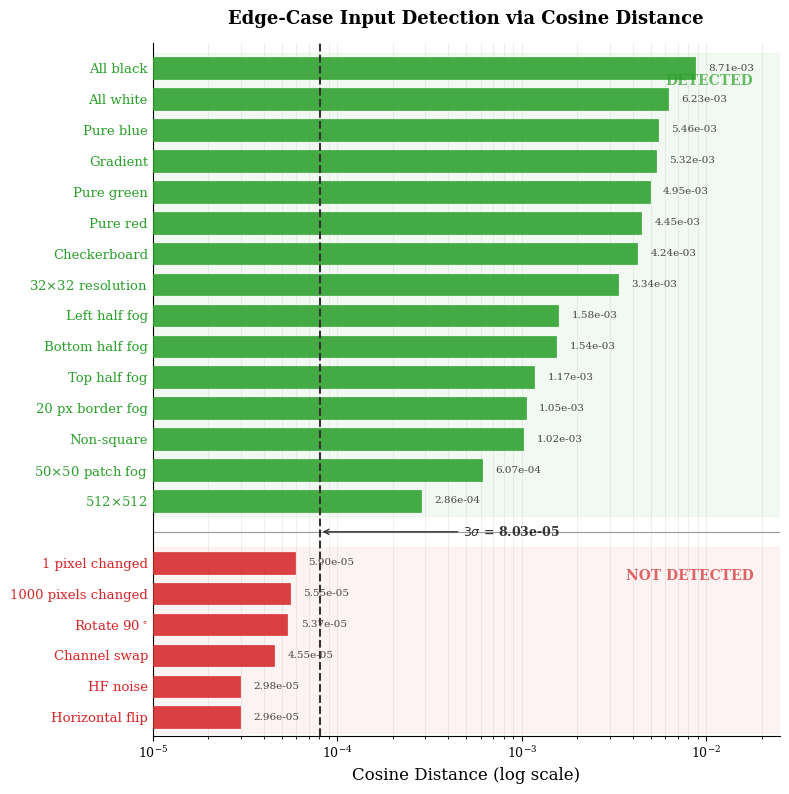

Reproduce this figure in Python. (Note: this script raises an exception after producing the figure.)
"""
Generate publication-quality horizontal bar chart of cosine distances
for edge-case inputs, with 3-sigma detection threshold.

Output: fig_edge_cases.png
"""

import matplotlib.pyplot as plt
import matplotlib.patches as mpatches
import matplotlib.transforms as mtransforms
import numpy as np

# ── Data ──────────────────────────────────────────────────────────────
detected_labels = [
    "All black",
    "All white",
    "Pure blue",
    "Gradient",
    "Pure green",
    "Pure red",
    "Checkerboard",
    r"32$\times$32 resolution",
    "Left half fog",
    "Bottom half fog",
    "Top half fog",
    "20 px border fog",
    "Non-square",
    r"50$\times$50 patch fog",
    r"512$\times$512",
]
detected_values = [
    8.71e-3, 6.23e-3, 5.46e-3, 5.32e-3, 4.95e-3,
    4.45e-3, 4.24e-3, 3.34e-3, 1.58e-3, 1.54e-3,
    1.17e-3, 1.05e-3, 1.02e-3, 6.07e-4, 2.86e-4,
]

not_detected_labels = [
    "1 pixel changed",
    "1000 pixels changed",
    r"Rotate 90$^\circ$",
    "Channel swap",
    "HF noise",
    "Horizontal flip",
]
not_detected_values = [
    5.90e-5, 5.55e-5, 5.37e-5, 4.55e-5, 2.98e-5, 2.96e-5,
]

THRESHOLD = 8.03e-5

# ── Colours ───────────────────────────────────────────────────────────
GREEN = "#2ca02c"
GREEN_LIGHT = "#e6f5e6"
RED = "#d62728"
RED_LIGHT = "#fde8e8"
THRESH_COL = "#333333"

# ── Build ordered lists (bottom → top in chart) ──────────────────────
labels, values, colors = [], [], []

# Not-detected group (bottom)
for lbl, val in zip(reversed(not_detected_labels), reversed(not_detected_values)):
    labels.append(lbl)
    values.append(val)
    colors.append(RED)

# Spacer row
labels.append("")
values.append(0)
colors.append("none")

# Detected group (top)
for lbl, val in zip(reversed(detected_labels), reversed(detected_values)):
    labels.append(lbl)
    values.append(val)
    colors.append(GREEN)

y_pos = np.arange(len(labels))
spacer_idx = len(not_detected_labels)  # index of spacer row

# ── Figure ────────────────────────────────────────────────────────────
plt.rcParams.update({
    "font.family": "serif",
    "font.size": 10,
    "axes.labelsize": 12,
    "axes.titlesize": 13,
    "xtick.labelsize": 9,
    "ytick.labelsize": 9.5,
    "figure.dpi": 300,
})

fig, ax = plt.subplots(figsize=(8, 8))

# Background shading for each group
ax.axhspan(-0.5, spacer_idx - 0.5, color=RED_LIGHT, alpha=0.5, zorder=0)
ax.axhspan(spacer_idx + 0.5, len(labels) - 0.5, color=GREEN_LIGHT, alpha=0.5, zorder=0)

# Bars
ax.barh(
    y_pos, values,
    color=colors,
    edgecolor=[c if c != "none" else "none" for c in colors],
    linewidth=0.5, height=0.7, alpha=0.88, zorder=3,
)

# Log scale
ax.set_xscale("log")
ax.set_xlim(left=1e-5, right=2.5e-2)

# Threshold line
ax.axvline(
    THRESHOLD, color=THRESH_COL, linestyle="--", linewidth=1.5, zorder=5,
)

# Threshold annotation (place beside the dashed line, in the middle region)
ax.annotate(
    rf"$3\sigma$ = {THRESHOLD:.2e}",
    xy=(THRESHOLD, spacer_idx),
    xytext=(THRESHOLD * 6, spacer_idx),
    fontsize=9, fontweight="bold", color=THRESH_COL,
    arrowprops=dict(arrowstyle="->", color=THRESH_COL, lw=1.0),
    ha="left", va="center",
)

# Group heading text (placed inside the shaded regions, top-right corner)
trans = mtransforms.blended_transform_factory(ax.transData, ax.transData)

ax.text(
    1.8e-2, len(labels) - 1.2,
    "DETECTED",
    fontsize=10, fontweight="bold", color=GREEN,
    va="top", ha="right", alpha=0.7, zorder=2,
)
ax.text(
    1.8e-2, spacer_idx - 1.2,
    "NOT DETECTED",
    fontsize=10, fontweight="bold", color=RED,
    va="top", ha="right", alpha=0.7, zorder=2,
)

# Separator line between groups
ax.axhline(spacer_idx, color="#999999", linestyle="-", linewidth=0.8, zorder=1)

# Labels and ticks
ax.set_yticks(y_pos)
ax.set_yticklabels(labels)
ax.set_xlabel("Cosine Distance (log scale)")
ax.set_title(
    "Edge-Case Input Detection via Cosine Distance",
    fontweight="bold", pad=14,
)

# Value annotations on bars
for i, (val, col) in enumerate(zip(values, colors)):
    if val == 0:
        continue
    ax.text(
        val * 1.18, i,
        f"{val:.2e}",
        va="center", ha="left", fontsize=7.5, color="#444444", zorder=6,
    )

# Colour y-tick labels to match group
for tick_label, col in zip(ax.get_yticklabels(), colors):
    if col == "none":
        continue
    tick_label.set_color(col)

# Clean up
ax.spines["top"].set_visible(False)
ax.spines["right"].set_visible(False)
ax.tick_params(axis="y", length=0)
ax.grid(axis="x", alpha=0.2, which="both", zorder=0)
ax.set_ylim(-0.6, len(labels) - 0.2)

plt.tight_layout()
fig.savefig(
    "/home/ubuntu/agents/VLA research/Vizuara-VLA-Research/paper/latex/figures/fig_edge_cases.png",
    dpi=300, bbox_inches="tight", facecolor="white",
)
plt.close(fig)
print("Saved fig_edge_cases.png")
